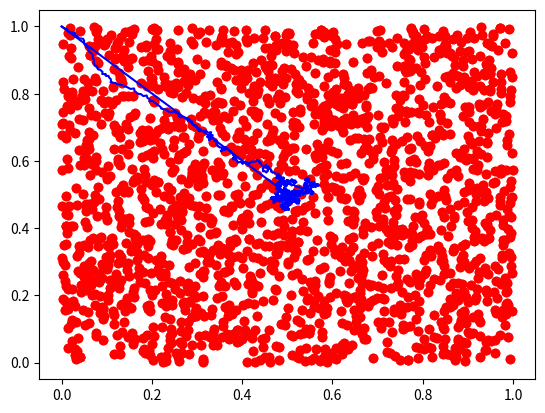

Source code (Python):
import numpy as np
import matplotlib.pyplot as plt
from random import choice


### 获取两位数据集和，共计2000个
def getData(sampleNumber):

	xs = np.random.uniform(0, 1, sampleNumber)
	ys = np.random.uniform(0, 1, sampleNumber)
	data = list(zip(xs, ys) );

	return data;

### 梯度下降算法
### xi yi 表示起始位点，learning_rate表示学习率 epoch 表示最大循环迭代次数 data表示输入的二维数据集
### sampleNumber 表示样本数目
def GradientDescent(xi, yi, learning_rate, epoch, data, sampleNumber):

	PointList = [];
	PointList.append((xi, yi)) ### 表示梯度下降过程中经过的点

	for i in range(epoch):

		total = 0;
		gradientX = 0;
		gradientY = 0;

		for j in range(sampleNumber):

			total += (xi - data[j][0]) ** 2 + (yi - data[j][1]) ** 2; ### 损失函数计算，及梯度计算
			gradientX += (xi - data[j][0]);
			gradientY += (yi - data[j][1]);

		print("epoch " + str(i)+ " cost : " + str(total / 2.0 / sampleNumber)); #打印损失函数

		xi = xi - learning_rate * gradientX / sampleNumber;
		yi = yi - learning_rate * gradientY / sampleNumber; ### xi yi 更新

		PointList.append((xi, yi))

	return PointList### 表示梯度下降过程中经过的点

### 随机梯度下降算法
### xi yi 表示起始位点，learning_rate表示学习率 epoch 表示最大循环迭代次数 data表示输入的二维数据集
### sampleNumber 表示样本数目
def StochasticGradientDescent(xi, yi, learning_rate, epoch, data, sampleNumber):

	PointList = [];
	PointList.append((xi, yi))

	for i in range(epoch):

		total = 0;

		pointPre = choice(data); ###随机选择数据集中的一个点进行模型更新
		gradientX = (xi - pointPre[0]);
		gradientY = (yi - pointPre[1]);

		for j in range(sampleNumber):

			total += (xi - data[j][0]) ** 2 + (yi - data[j][1]) ** 2;

		print("epoch " + str(i)+ " cost : " + str(total / 2.0 / sampleNumber)); #打印损失函数

		xi = xi - learning_rate * gradientX;
		yi = yi - learning_rate * gradientY;### xi yi 更新

		PointList.append((xi, yi))

	return PointList### 表示梯度下降过程中经过的点

### 画图函数
def draw(xs, ys, pointXS, pointYS):

	plt.scatter(xs, ys, color = 'red')
	plt.plot(pointXS, pointYS, color = 'blue') ### 画图

	plt.show()


def main():
	data = getData(2000);

	PointList = GradientDescent(0, 1, 0.01, 1000, data, 2000) ### 梯度下降
	PointList2 = StochasticGradientDescent(0, 1, 0.01, 1000, data, 2000) ### 随机梯度下降
	
	xs = [a[0] for a in data]
	ys = [b[1] for b in data]

	pointXS = [x[0] for x in PointList]
	pointYS = [y[1] for y in PointList]

	pointXS2 = [x[0] for x in PointList2]
	pointYS2 = [y[1] for y in PointList2]

	draw(xs, ys, pointXS, pointYS)
	draw(xs, ys, pointXS2, pointYS2)

	print(PointList[-1]); #### 打印最终收敛的坐标，即为中心点 梯度下降
	print(PointList2[-1]); #### 打印最终收敛的坐标，即为中心点 随机梯度下降

main()
